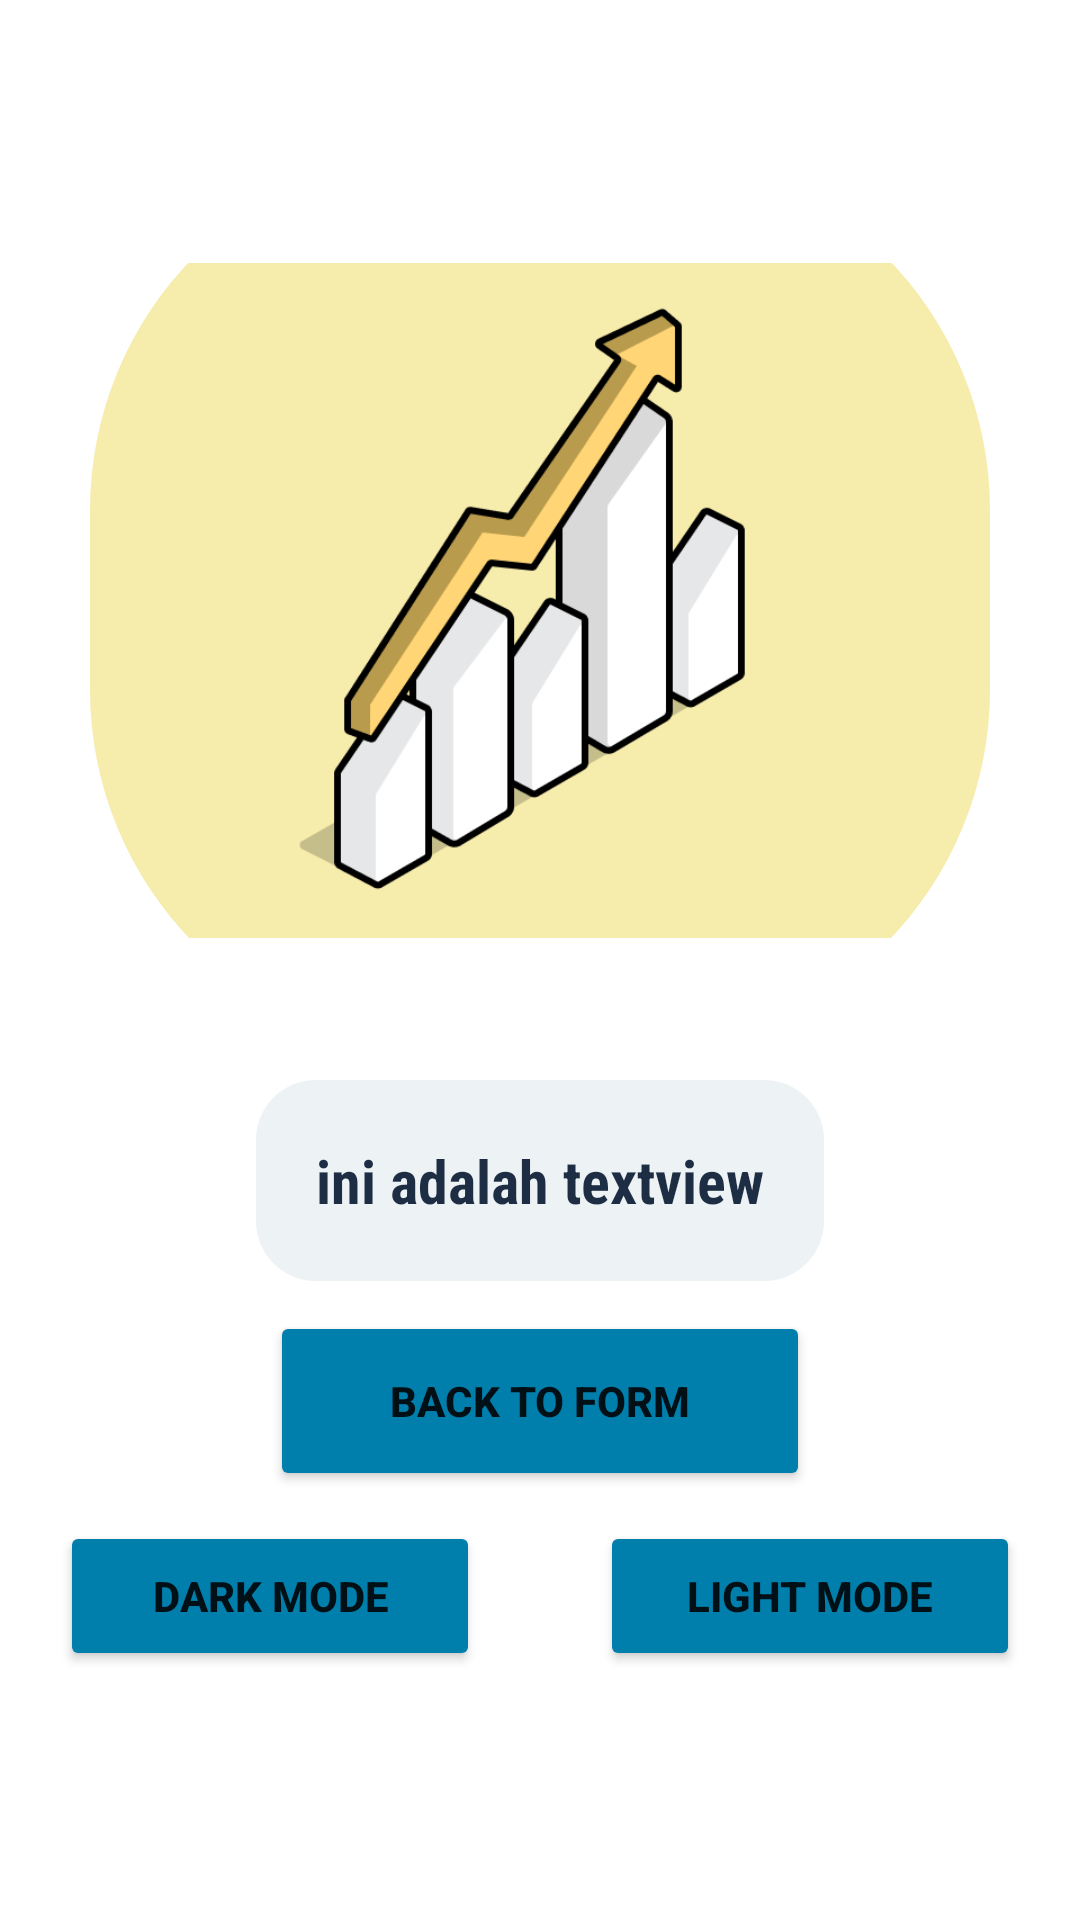

This screen was rendered from an Android layout file. Write that file and the resources it references.
<!-- AndroidManifest.xml: application theme Theme.TugasInfinite -->
<!-- res/layout/activity_main.xml -->
<?xml version="1.0" encoding="utf-8"?>
<androidx.constraintlayout.widget.ConstraintLayout xmlns:android="http://schemas.android.com/apk/res/android"
    xmlns:app="http://schemas.android.com/apk/res-auto"
    xmlns:tools="http://schemas.android.com/tools"
    android:layout_width="match_parent"
    android:layout_height="match_parent"
    tools:context=".MainActivity"
    android:background="@drawable/img"
    >

    <RelativeLayout
        android:id="@+id/containerFrag"
        android:layout_width="match_parent"
        android:layout_height="match_parent"
        app:layout_constraintStart_toStartOf="parent"
        app:layout_constraintTop_toTopOf="parent"
        app:layout_constraintVertical_bias="0.0" />

    <com.google.android.material.imageview.ShapeableImageView
        android:id="@+id/shapeableImageView"
        android:layout_width="300dp"
        android:layout_height="300dp"
        android:layout_marginTop="50dp"
        android:src="@drawable/img_2"
        app:layout_constraintEnd_toEndOf="parent"
        app:layout_constraintStart_toStartOf="parent"
        app:layout_constraintTop_toTopOf="parent"
        app:shapeAppearanceOverlay="@style/roundimageview2" />

    <TextView
        android:id="@+id/text"
        android:layout_width="wrap_content"
        android:layout_height="wrap_content"
        android:text="ini adalah textview"
        android:textStyle="bold"
        android:textSize="20dp"
        android:padding="20dp"
        android:fontFamily="sans-serif-condensed"
        android:textColor="#1d2d44"
        android:background="@drawable/radius"
        android:layout_marginTop="10dp"
        app:layout_constraintEnd_toEndOf="parent"
        app:layout_constraintStart_toStartOf="parent"
        app:layout_constraintTop_toBottomOf="@+id/shapeableImageView" />

    <Button
        android:id="@+id/back"
        android:layout_width="180dp"
        android:layout_height="60dp"
        android:text="back To Form"
        android:textStyle="bold"
        android:layout_marginTop="10dp"
        app:layout_constraintEnd_toEndOf="parent"
        app:layout_constraintStart_toStartOf="parent"
        app:layout_constraintTop_toBottomOf="@+id/text"
        android:backgroundTint="#007FAC"
        />

    <Button
        android:id="@+id/gelap"
        android:layout_width="140dp"
        android:layout_height="50dp"
        android:text="Dark mode"
        android:textStyle="bold"
        android:layout_marginEnd="180dp"
        android:layout_marginTop="10dp"
        app:layout_constraintEnd_toEndOf="parent"
        app:layout_constraintStart_toStartOf="parent"
        app:layout_constraintTop_toBottomOf="@+id/back"
        android:backgroundTint="#007FAC"/>

    <Button
        android:id="@+id/terang"
        android:layout_width="140dp"
        android:layout_height="50dp"
        android:text="Light mode"
        android:textStyle="bold"
        android:layout_marginStart="180dp"
        android:layout_marginTop="10dp"
        app:layout_constraintEnd_toEndOf="parent"
        app:layout_constraintStart_toStartOf="parent"
        app:layout_constraintTop_toBottomOf="@+id/back"
        android:backgroundTint="#007FAC"/>




</androidx.constraintlayout.widget.ConstraintLayout>
<!-- resources referenced by this layout -->
<resources>
  <!-- drawable img_2: png bitmap (drawable, 22868 bytes) -->
  <!-- drawable radius (drawable) -->
  <?xml version="1.0" encoding="utf-8"?>
  <shape xmlns:android="http://schemas.android.com/apk/res/android" android:shape="rectangle">
  
      <solid android:color="#edf2f4"/>
      <corners android:radius="20dp"/>
  
  </shape>
  <style name="roundimageview2" parent="">
          <item name="cornerFamily">rounded</item>
          <item name="cornerSize">120dp</item>
          <item name="color">@color/white</item>
      </style>
  <style name="Theme.TugasInfinite" parent="Theme.MaterialComponents.DayNight.DarkActionBar">
          
          <item name="colorPrimary">@color/purple_500</item>
          <item name="colorPrimaryVariant">@color/purple_700</item>
          <item name="colorOnPrimary">@color/white</item>
          
          <item name="colorSecondary">@color/teal_200</item>
          <item name="colorSecondaryVariant">@color/teal_700</item>
          <item name="colorOnSecondary">@color/black</item>
          
          <item name="android:statusBarColor">?attr/colorPrimaryVariant</item>
          
      </style>
  <!-- not gathered from this repository: default colours our renderer supplied (Android Studio template values) -->
  <color name="purple_500">#FF6200EE</color>
  <color name="purple_700">#FF3700B3</color>
  <color name="teal_200">#FF03DAC5</color>
  <color name="teal_700">#FF018786</color>
  <color name="black">#FF000000</color>
  <color name="white">#FFFFFFFF</color>
</resources>
